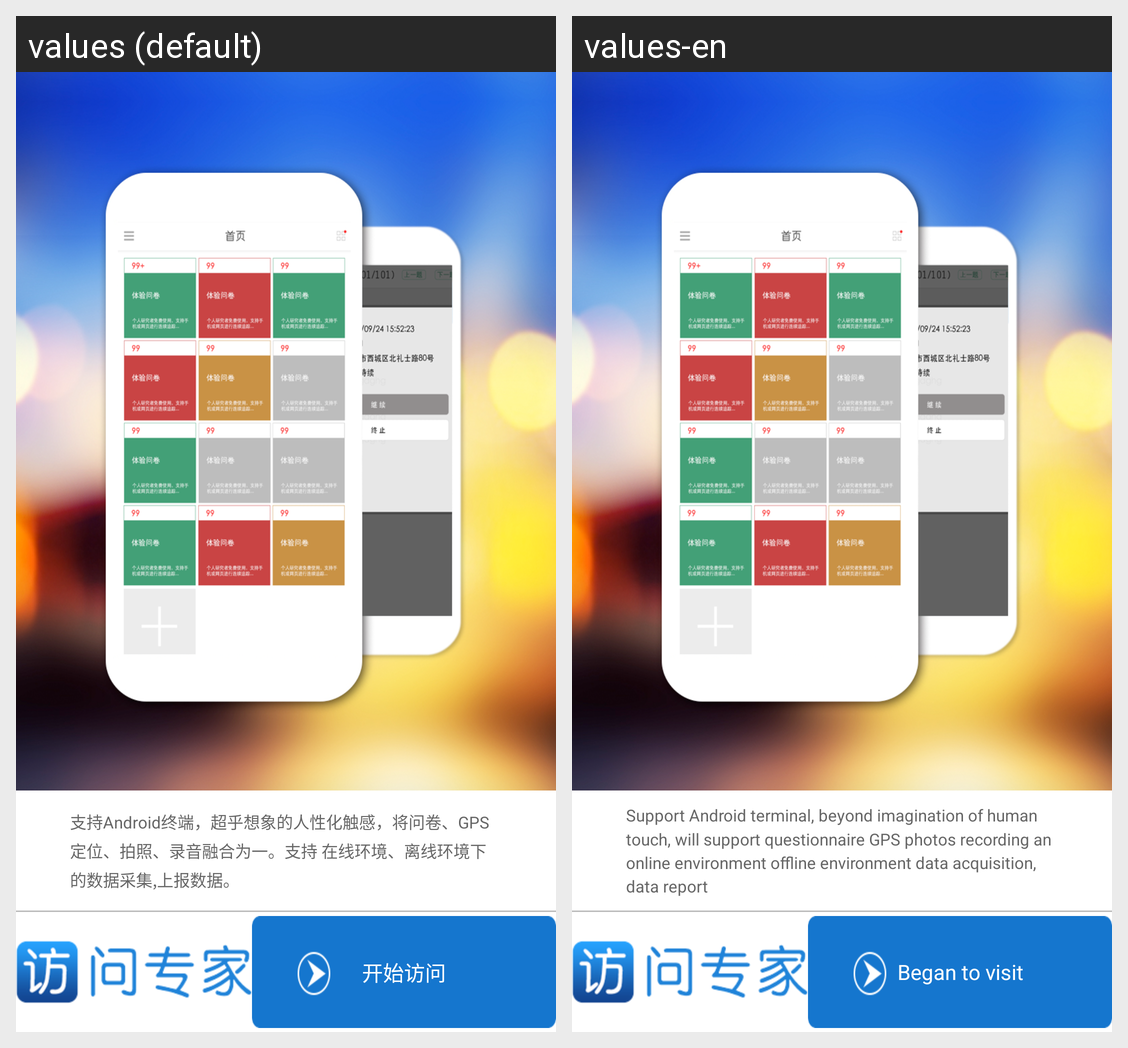

Strings drawn on this Android screen and how each of the app's shown locales translates them:
Android screen res/layout/welcome_activity.xml rendered under 2 locales, left to right: values (default), values-en. Device: Nexus 5 (rendered at 1080×1920; each locale shown at half size, 540×960, under a caption strip naming it); theme AppTheme.
Strings drawn on this screen, with the default value and each locale's value (text and hints the layout hard-codes, and strings that could not be matched under every locale, appear in the picture but are not listed):

survey_ins
  values: 支持Android终端，超乎想象的人性化触感，将问卷、GPS定位、拍照、录音融合为一。支持 在线环境、离线环境下的数据采集,上报数据。
  values-en: Support Android terminal, beyond imagination of human touch, will support questionnaire GPS photos recording an online environment offline environment data acquisition, data report

visit
  values: 开始访问
  values-en: Began to visit
